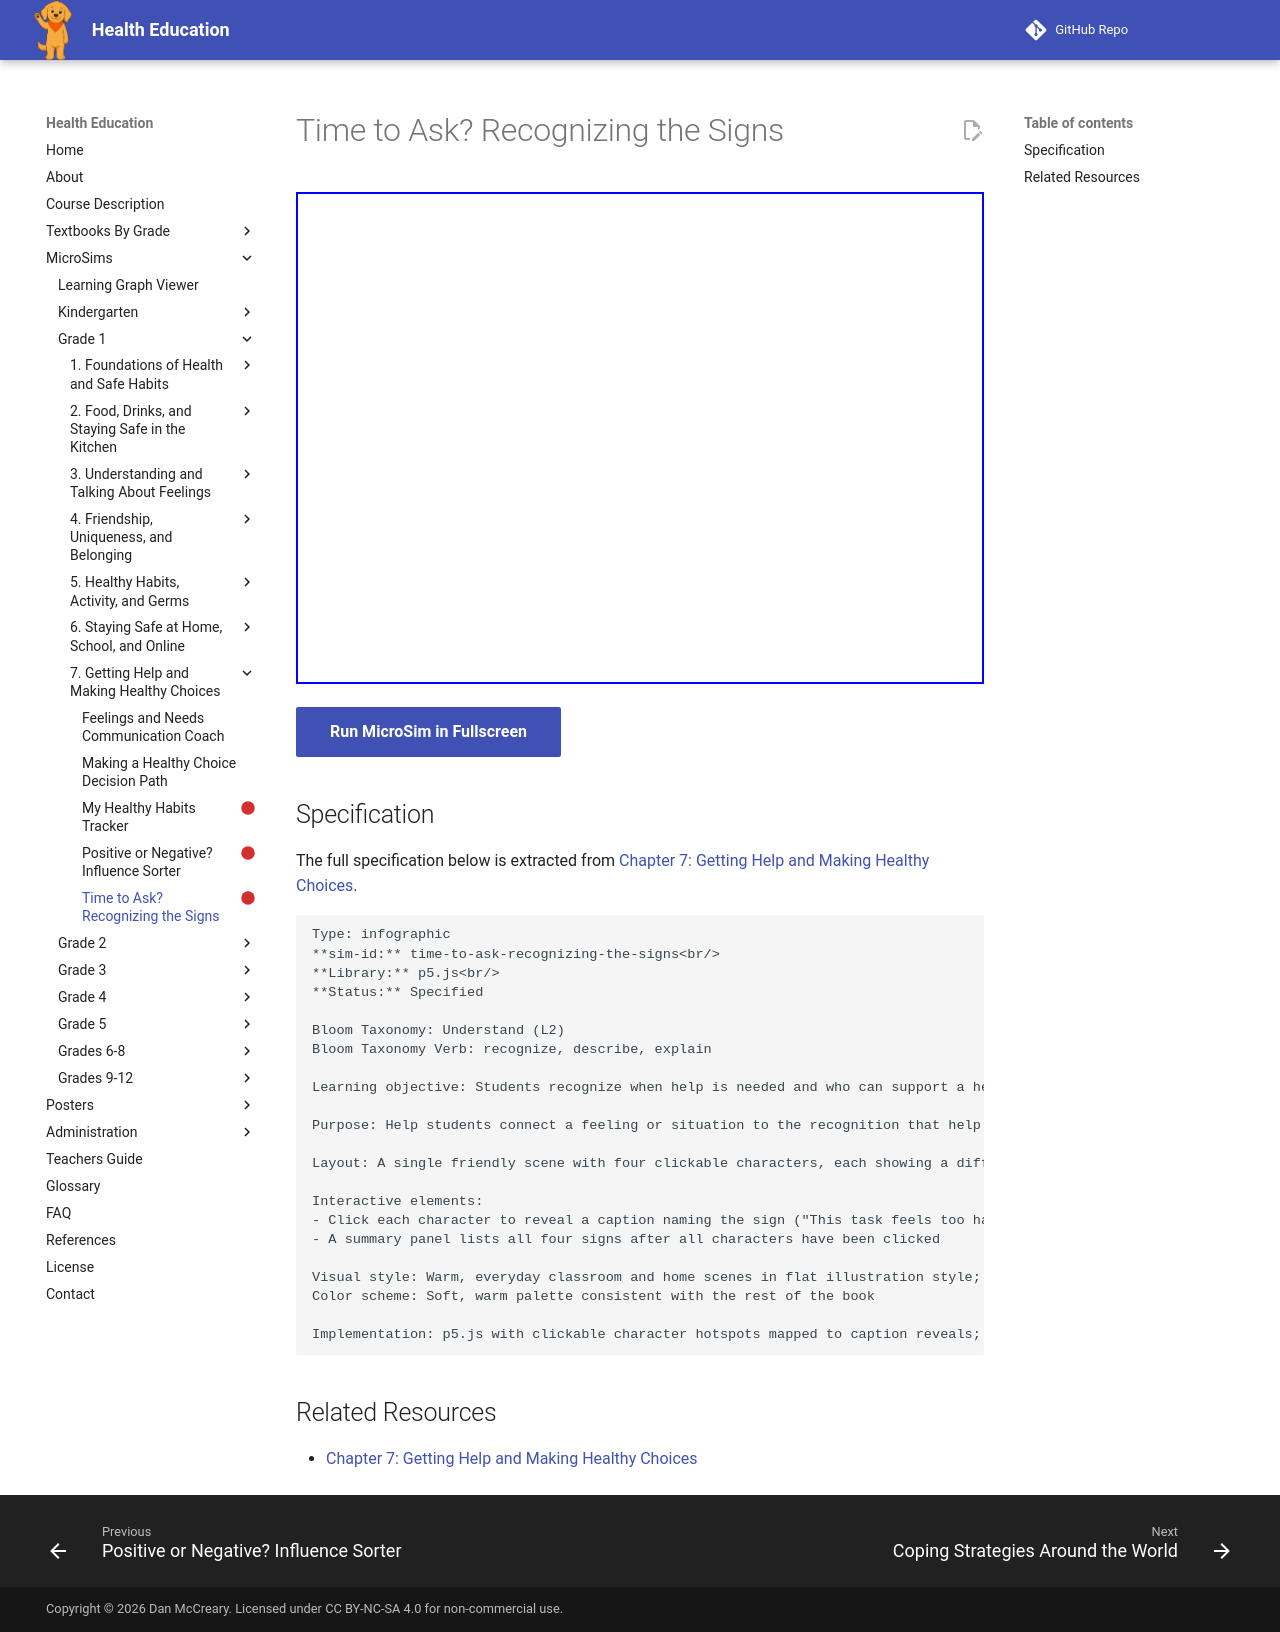

repository: dmccreary/health-education · page: sims/time-to-ask-recognizing-the-signs/index.html · generator: mkdocs

---
title: Time to Ask? Recognizing the Signs
description: Students recognize when help is needed and who can support a health-related decision by exploring everyday scenes and identifying the signal that it's time to seek help.
status: scaffold
library: p5.js
bloom_level: Understand (L2)
---

# Time to Ask? Recognizing the Signs



<iframe src="main.html" width="100%" height="492px"></iframe>

[Run MicroSim in Fullscreen](main.html){ .md-button .md-button--primary }

## Specification

The full specification below is extracted from
[Chapter 7: Getting Help and Making Healthy Choices](../../bands/grade-1/chapters/07-help-and-decisions/index.md).

```text
Type: infographic
**sim-id:** time-to-ask-recognizing-the-signs<br/>
**Library:** p5.js<br/>
**Status:** Specified

Bloom Taxonomy: Understand (L2)
Bloom Taxonomy Verb: recognize, describe, explain

Learning objective: Students recognize when help is needed and who can support a health-related decision by exploring everyday scenes and identifying the signal that it's time to seek help.

Purpose: Help students connect a feeling or situation to the recognition that help is needed, reinforcing the Grade 1 benchmark on recognizing when help is needed and who can support a decision

Layout: A single friendly scene with four clickable characters, each showing a different situation (a student stuck on a shoe tying, a student with a very big worried feeling before a test, a student who can't reach a high shelf, a student who notices a friend sitting alone and looking sad)

Interactive elements:
- Click each character to reveal a caption naming the sign ("This task feels too hard alone," "This feeling is very big," "I can't do this safely by myself," "My friend might need help too") and a matching helper suggestion (family member, teacher, school staff, trusted friend)
- A summary panel lists all four signs after all characters have been clicked

Visual style: Warm, everyday classroom and home scenes in flat illustration style; no distressing imagery, just relatable Grade 1 moments
Color scheme: Soft, warm palette consistent with the rest of the book

Implementation: p5.js with clickable character hotspots mapped to caption reveals; a simple counter tracks how many of the four signs have been explored
```

## Related Resources

- [Chapter 7: Getting Help and Making Healthy Choices](../../bands/grade-1/chapters/07-help-and-decisions/index.md)
